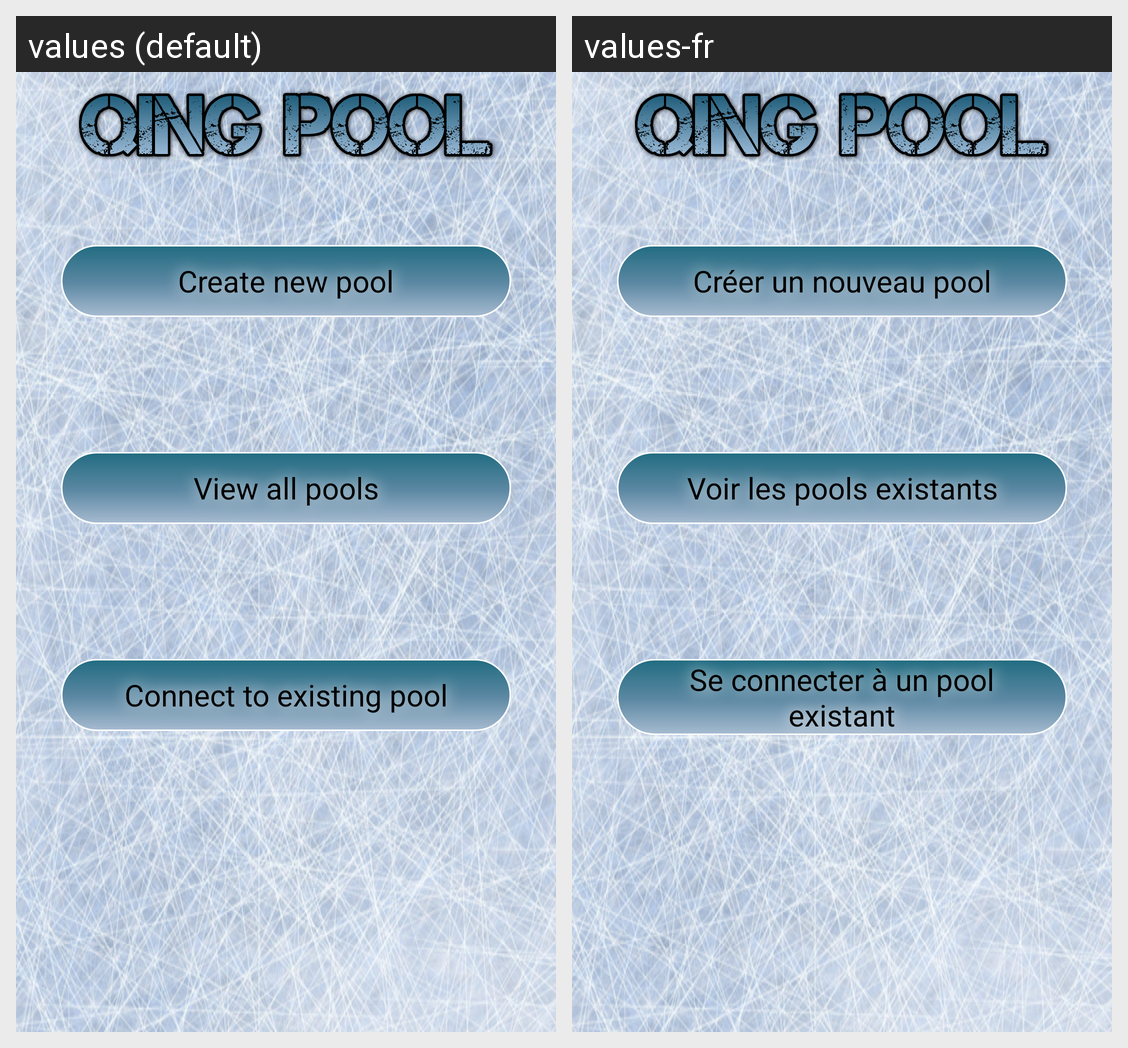

Locale-by-locale string values for the Android screen shown in this grid:
Android screen res/layout/pageprincipale.xml rendered under 2 locales, left to right: values (default), values-fr. Device: Nexus 5 (rendered at 1080×1920; each locale shown at half size, 540×960, under a caption strip naming it); theme AppTheme.
Strings drawn on this screen, with the default value and each locale's value (text and hints the layout hard-codes, and strings that could not be matched under every locale, appear in the picture but are not listed):

btnStartPool
  values: Create new pool
  values-fr: Créer un nouveau pool

btnViewPool
  values: View all pools
  values-fr: Voir les pools existants

btnConnPool
  values: Connect to existing pool
  values-fr: Se connecter à un pool existant
